The GitHub repository ody09/GymProject contains a labelled image folder "exercise_quality_v1" with 6 categories: bicep curl bad form, bicep curl good form, push-up bad form, push-up good form, squat bad form, squat good form. Examples follow, each with its label.

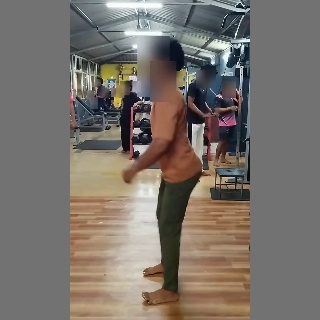
Label: squat bad form

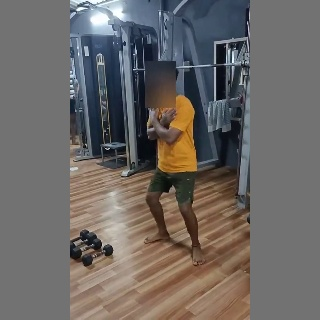
Label: squat good form

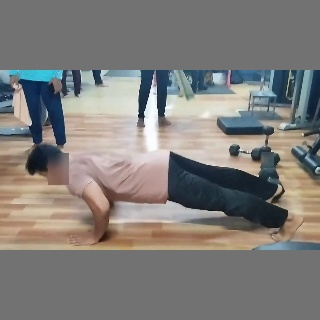
Label: push-up good form

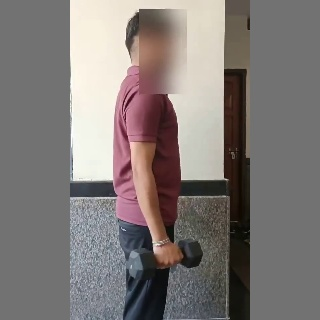
Label: bicep curl good form

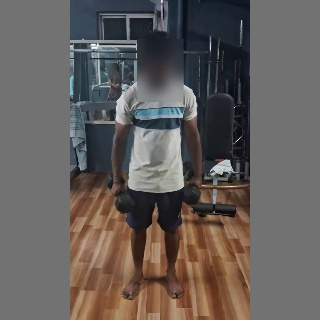
Label: bicep curl bad form

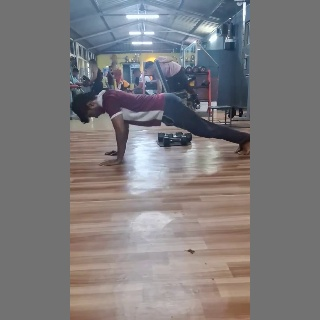
Label: push-up bad form
